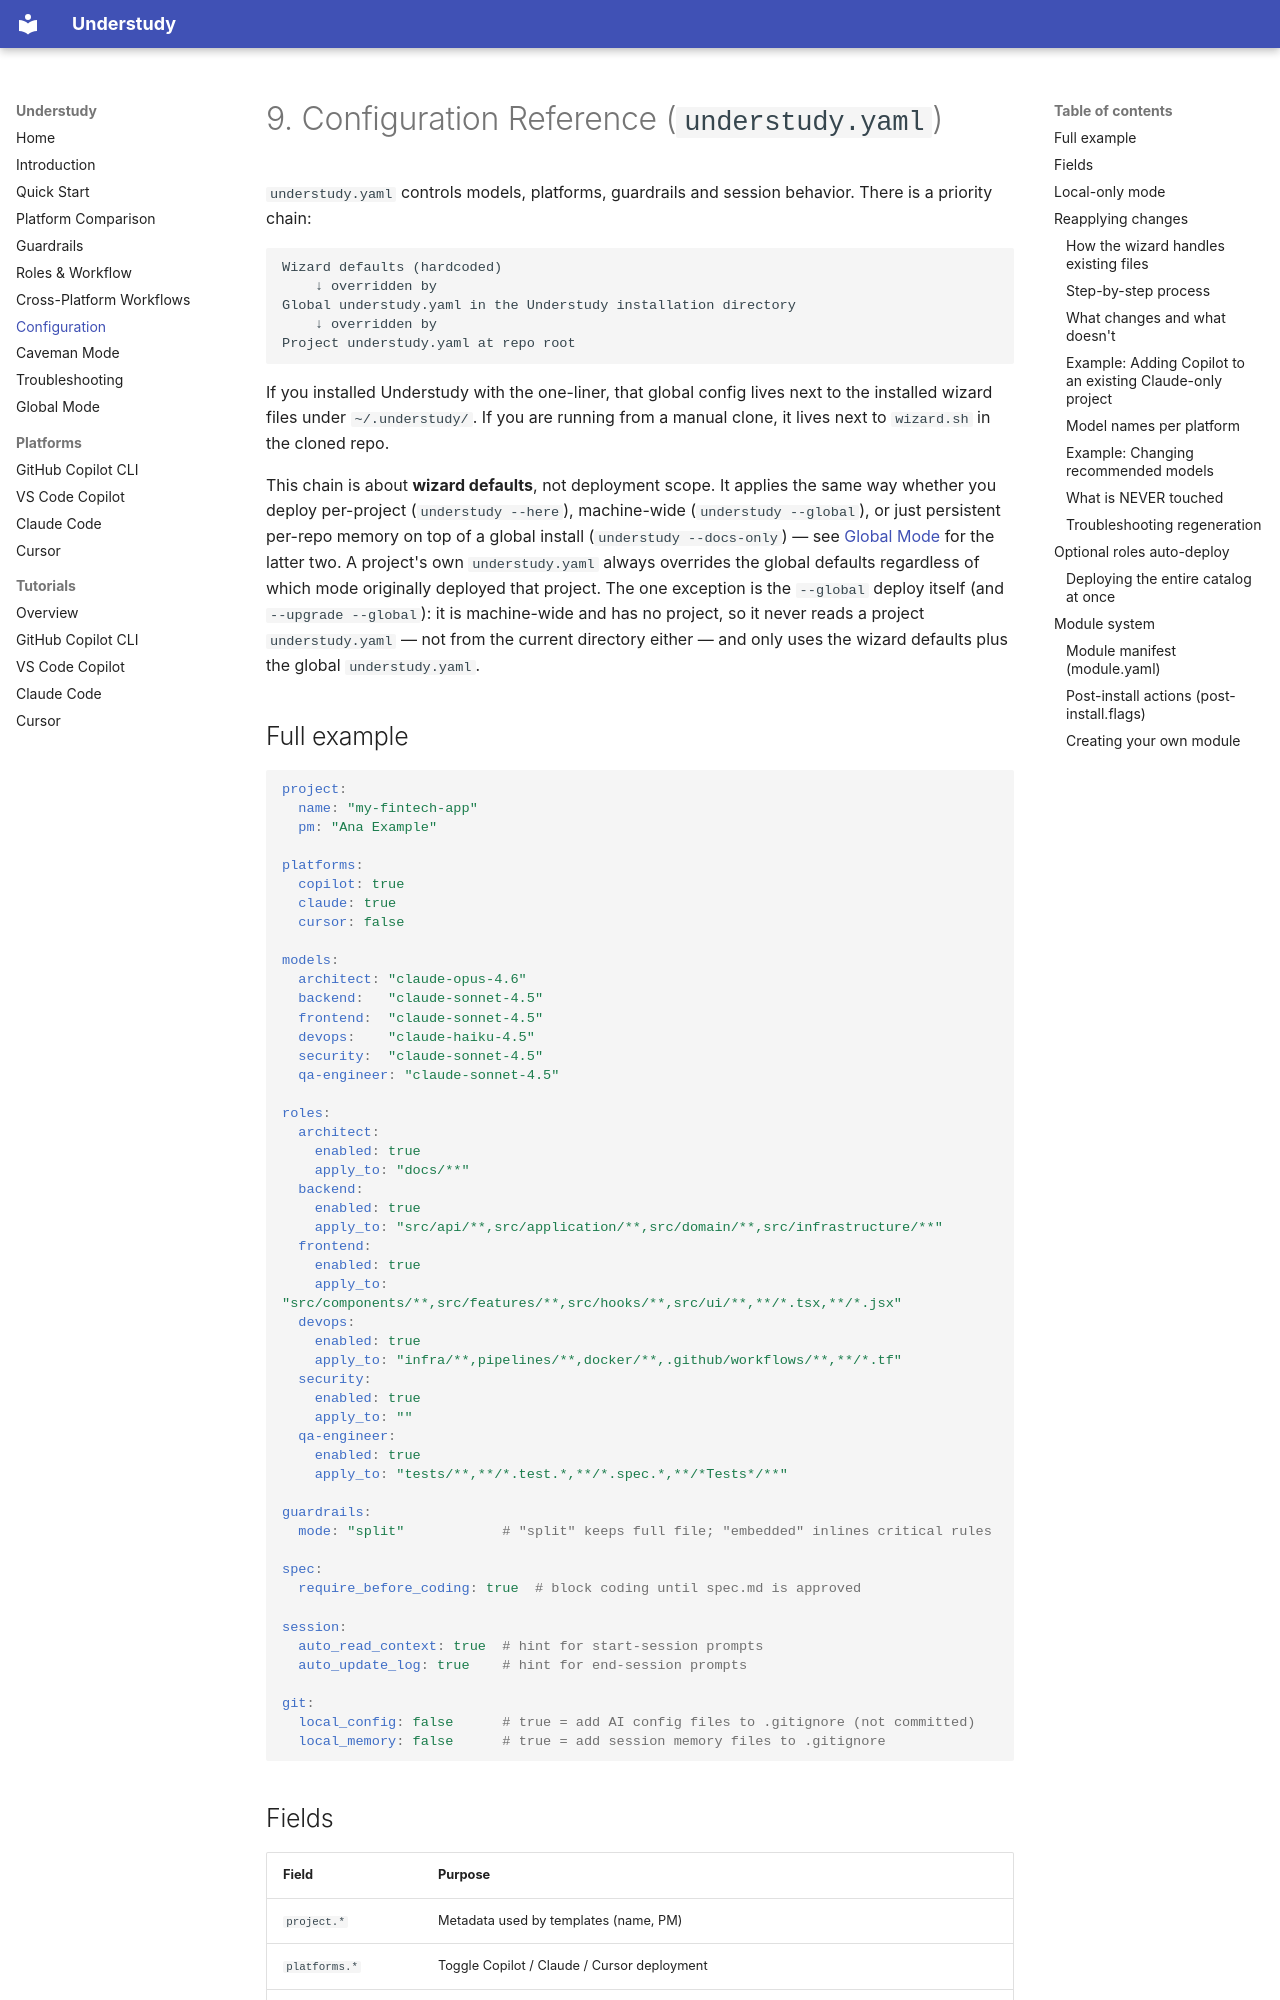

repository: erniker/understudy · page: 09-configuration/index.html · generator: mkdocs

# 9. Configuration Reference (`understudy.yaml`)

`understudy.yaml` controls models, platforms, guardrails and session
behavior. There is a priority chain:

```
Wizard defaults (hardcoded)
    ↓ overridden by
Global understudy.yaml in the Understudy installation directory
    ↓ overridden by
Project understudy.yaml at repo root
```

If you installed Understudy with the one-liner, that global config lives next
to the installed wizard files under `~/.understudy/`. If you are running from
a manual clone, it lives next to `wizard.sh` in the cloned repo.

This chain is about **wizard defaults**, not deployment scope. It applies the
same way whether you deploy per-project (`understudy --here`), machine-wide
(`understudy --global`), or just persistent per-repo memory on top of a
global install (`understudy --docs-only`) — see
[Global Mode](12-global-mode.md) for the latter two. A project's own
`understudy.yaml` always overrides the global defaults regardless of which
mode originally deployed that project. The one exception is the `--global`
deploy itself (and `--upgrade --global`): it is machine-wide and has no
project, so it never reads a project `understudy.yaml` — not from the current
directory either — and only uses the wizard defaults plus the global
`understudy.yaml`.

## Full example

```yaml
project:
  name: "my-fintech-app"
  pm: "Ana Example"

platforms:
  copilot: true
  claude: true
  cursor: false

models:
  architect: "claude-opus-4.6"
  backend:   "claude-sonnet-4.5"
  frontend:  "claude-sonnet-4.5"
  devops:    "claude-haiku-4.5"
  security:  "claude-sonnet-4.5"
  qa-engineer: "claude-sonnet-4.5"

roles:
  architect:
    enabled: true
    apply_to: "docs/**"
  backend:
    enabled: true
    apply_to: "src/api/**,src/application/**,src/domain/**,src/infrastructure/**"
  frontend:
    enabled: true
    apply_to: "src/components/**,src/features/**,src/hooks/**,src/ui/**,**/*.tsx,**/*.jsx"
  devops:
    enabled: true
    apply_to: "infra/**,pipelines/**,docker/**,.github/workflows/**,**/*.tf"
  security:
    enabled: true
    apply_to: ""
  qa-engineer:
    enabled: true
    apply_to: "tests/**,**/*.test.*,**/*.spec.*,**/*Tests*/**"

guardrails:
  mode: "split"            # "split" keeps full file; "embedded" inlines critical rules

spec:
  require_before_coding: true  # block coding until spec.md is approved

session:
  auto_read_context: true  # hint for start-session prompts
  auto_update_log: true    # hint for end-session prompts

git:
  local_config: false      # true = add AI config files to .gitignore (not committed)
  local_memory: false      # true = add session memory files to .gitignore
```
